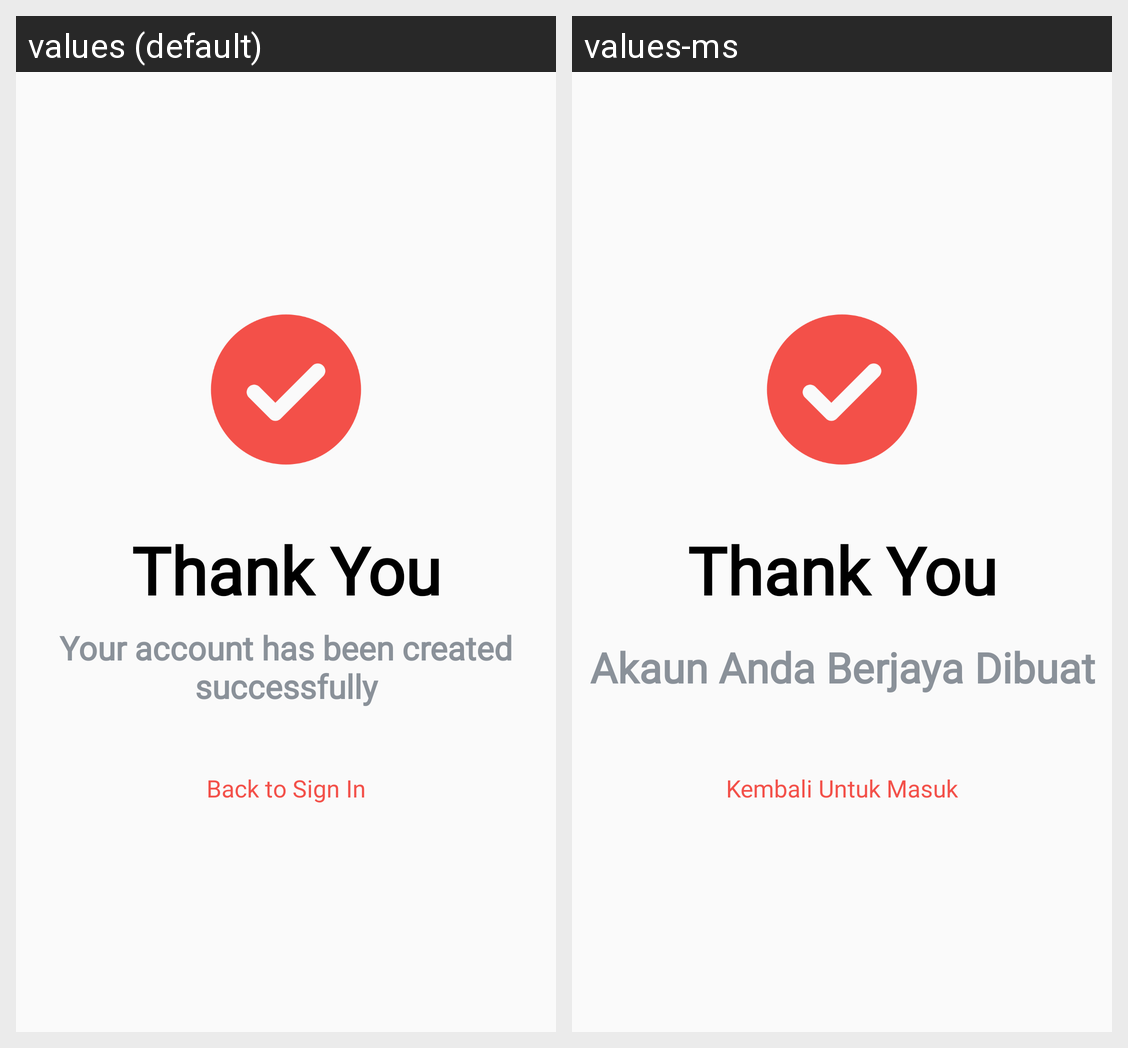

The same Android screen rendered under two of its app's locales, left to right. List the strings drawn on it with the default value and each locale's translation.
Android screen res/layout/activity_thank_you_screen.xml rendered under 2 locales, left to right: values (default), values-ms. Device: Nexus 5 (rendered at 1080×1920; each locale shown at half size, 540×960, under a caption strip naming it); theme AppTheme.
Strings drawn on this screen, with the default value and each locale's value (text and hints the layout hard-codes, and strings that could not be matched under every locale, appear in the picture but are not listed):

account_success_creation
  values: Your account has been created successfully
  values-ms: Akaun Anda Berjaya Dibuat

back_to_signin
  values: Back to Sign In
  values-ms: Kembali Untuk Masuk
